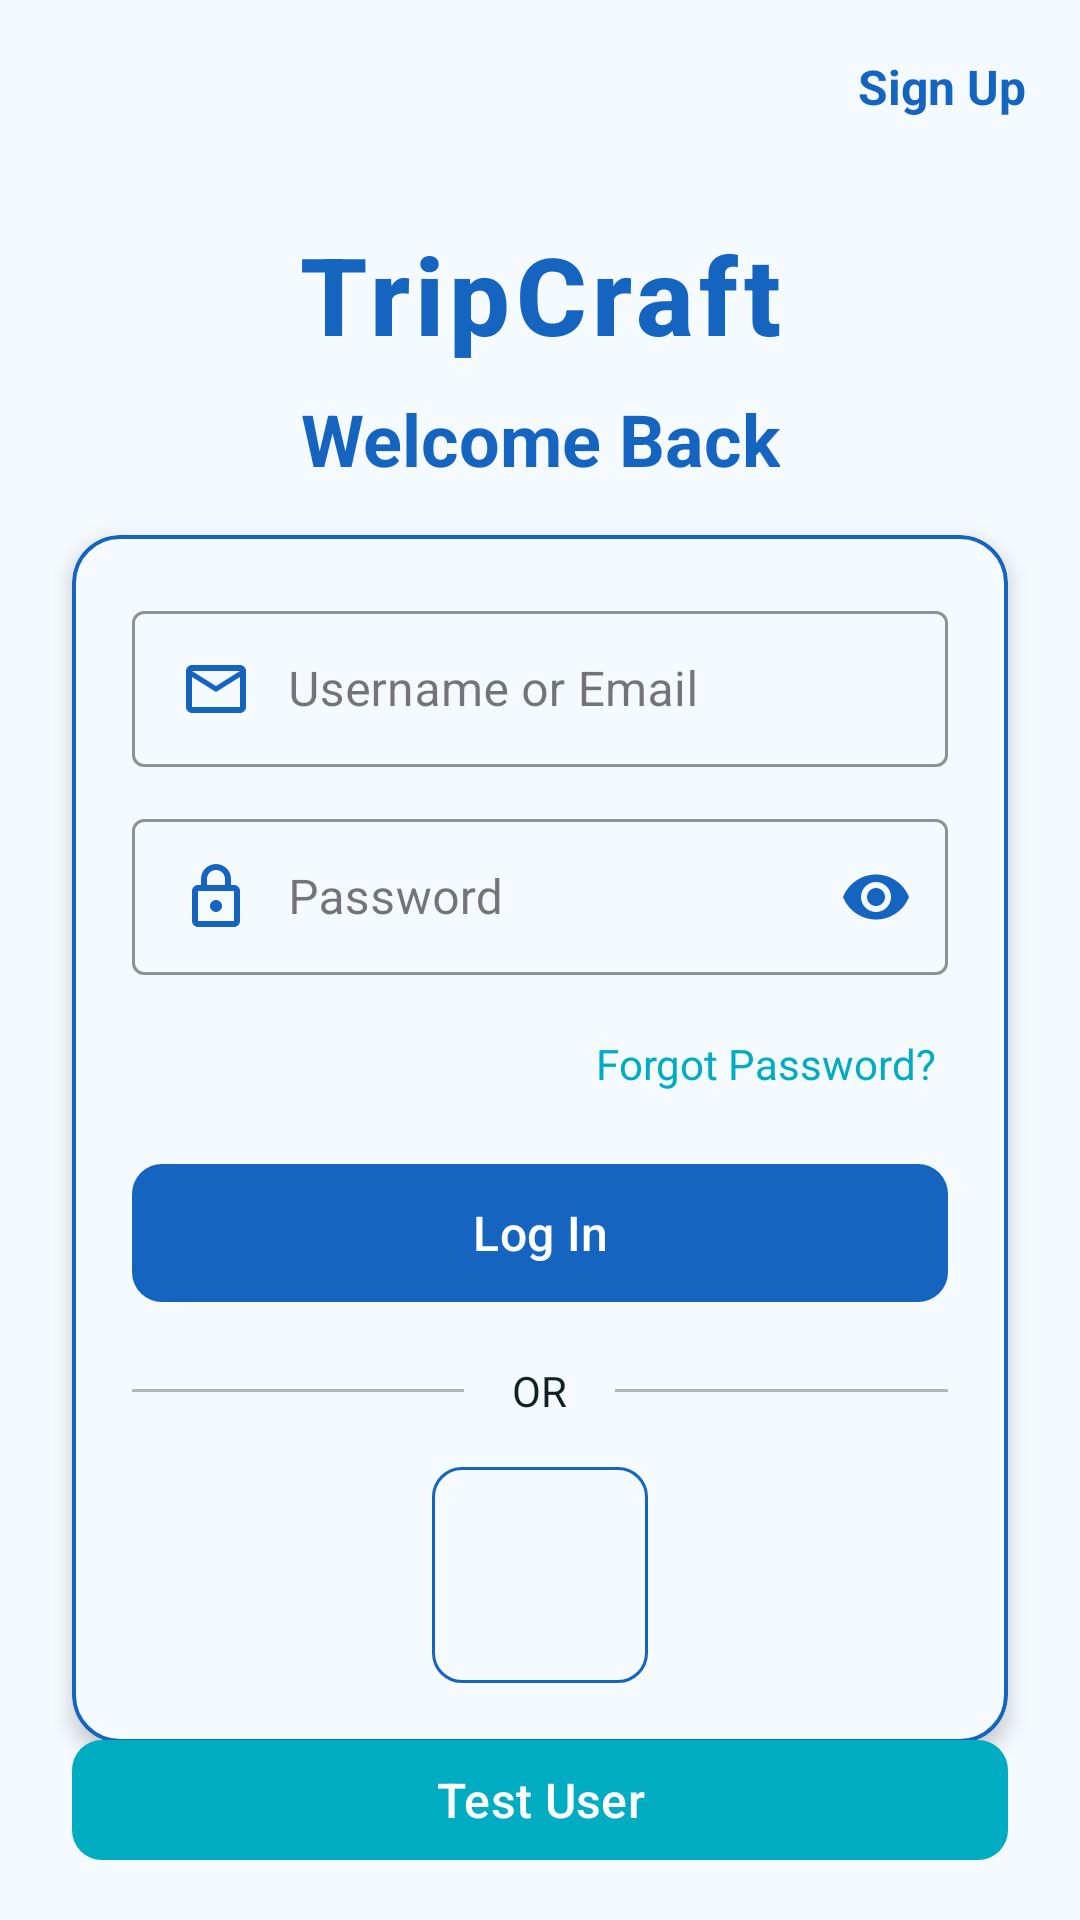

Write the Android layout XML for this screen, with the resource values it uses.
<!-- AndroidManifest.xml: application theme Theme.Tripcraft000 -->
<!-- res/layout/activity_login.xml -->
<?xml version="1.0" encoding="utf-8"?>
<androidx.constraintlayout.widget.ConstraintLayout xmlns:android="http://schemas.android.com/apk/res/android"
    xmlns:app="http://schemas.android.com/apk/res-auto"
    xmlns:tools="http://schemas.android.com/tools"
    android:layout_width="match_parent"
    android:layout_height="match_parent"
    android:background="@color/background"
    tools:context=".LoginActivity">

    <TextView
        android:id="@+id/textViewSignUpTopRight"
        android:layout_width="wrap_content"
        android:layout_height="wrap_content"
        android:text="Sign Up"
        android:textColor="@color/primary"
        android:textSize="16sp"
        android:textStyle="bold"
        android:padding="18dp"
        android:clickable="true"
        android:focusable="true"
        android:background="?attr/selectableItemBackground"
        app:layout_constraintEnd_toEndOf="parent"
        app:layout_constraintTop_toTopOf="parent" />

    <ScrollView
        android:layout_width="match_parent"
        android:layout_height="0dp"
        android:fillViewport="true"
        app:layout_constraintTop_toBottomOf="@id/textViewSignUpTopRight"
        app:layout_constraintBottom_toBottomOf="parent">

        <androidx.constraintlayout.widget.ConstraintLayout
            android:layout_width="match_parent"
            android:layout_height="wrap_content"
            android:paddingBottom="24dp">

            <TextView
                android:id="@+id/textViewLogo"
                android:layout_width="wrap_content"
                android:layout_height="wrap_content"
                android:layout_marginTop="16dp"
                android:text="TripCraft"
                android:textColor="@color/primary"
                android:textSize="36sp"
                android:textStyle="bold"
                android:fontFamily="sans-serif-medium"
                android:letterSpacing="0.05"
                android:elevation="2dp"
                app:layout_constraintEnd_toEndOf="parent"
                app:layout_constraintStart_toStartOf="parent"
                app:layout_constraintTop_toTopOf="parent" />

            <TextView
                android:id="@+id/textViewTitle"
                android:layout_width="wrap_content"
                android:layout_height="wrap_content"
                android:text="Welcome Back"
                android:textColor="@color/primary"
                android:textSize="24sp"
                android:textStyle="bold"
                android:layout_marginTop="8dp"
                app:layout_constraintEnd_toEndOf="parent"
                app:layout_constraintStart_toStartOf="parent"
                app:layout_constraintTop_toBottomOf="@id/textViewLogo" />

            <com.google.android.material.card.MaterialCardView
                android:id="@+id/cardView"
                android:layout_width="0dp"
                android:layout_height="wrap_content"
                android:layout_marginStart="24dp"
                android:layout_marginTop="16dp"
                android:layout_marginEnd="24dp"
                app:cardCornerRadius="16dp"
                app:cardElevation="4dp"
                app:cardBackgroundColor="@color/background"
                app:strokeColor="@color/primary"
                app:strokeWidth="1.2dp"
                app:layout_constraintEnd_toEndOf="parent"
                app:layout_constraintStart_toStartOf="parent"
                app:layout_constraintTop_toBottomOf="@id/textViewTitle">

                <LinearLayout
                    android:layout_width="match_parent"
                    android:layout_height="wrap_content"
                    android:orientation="vertical"
                    android:padding="20dp">

                    <com.google.android.material.textfield.TextInputLayout
                        android:layout_width="match_parent"
                        android:layout_height="wrap_content"
                        android:layout_marginBottom="12dp"
                        style="@style/Widget.MaterialComponents.TextInputLayout.OutlinedBox"
                        app:boxStrokeColor="@color/primary"
                        app:hintTextColor="@color/primary"
                        app:boxStrokeErrorColor="@color/error"
                        app:errorTextColor="@color/error">

                        <com.google.android.material.textfield.TextInputEditText
                            android:id="@+id/editTextEmail"
                            android:layout_width="match_parent"
                            android:layout_height="wrap_content"
                            android:hint="Username or Email"
                            android:inputType="textEmailAddress"
                            android:padding="14dp"
                            android:drawableStart="@drawable/ic_email"
                            android:drawablePadding="12dp"
                            android:drawableTint="@color/primary"
                            android:textColor="@color/on_surface" />
                    </com.google.android.material.textfield.TextInputLayout>

                    <com.google.android.material.textfield.TextInputLayout
                        android:layout_width="match_parent"
                        android:layout_height="wrap_content"
                        android:layout_marginBottom="16dp"
                        style="@style/Widget.MaterialComponents.TextInputLayout.OutlinedBox"
                        app:boxStrokeColor="@color/primary"
                        app:hintTextColor="@color/primary"
                        app:passwordToggleEnabled="true"
                        app:passwordToggleTint="@color/primary"
                        app:boxStrokeErrorColor="@color/error"
                        app:errorTextColor="@color/error">

                        <com.google.android.material.textfield.TextInputEditText
                            android:id="@+id/editTextPassword"
                            android:layout_width="match_parent"
                            android:layout_height="wrap_content"
                            android:hint="Password"
                            android:inputType="textPassword"
                            android:padding="14dp"
                            android:drawableStart="@drawable/ic_lock"
                            android:drawablePadding="12dp"
                            android:drawableTint="@color/primary"
                            android:textColor="@color/on_surface" />
                    </com.google.android.material.textfield.TextInputLayout>

                    <TextView
                        android:id="@+id/textViewForgotPassword"
                        android:layout_width="wrap_content"
                        android:layout_height="wrap_content"
                        android:text="Forgot Password?"
                        android:textColor="@color/secondary"
                        android:textSize="14sp"
                        android:layout_gravity="end"
                        android:layout_marginBottom="16dp"
                        android:clickable="true"
                        android:focusable="true"
                        android:background="?attr/selectableItemBackground"
                        android:padding="4dp" />

                    <com.google.android.material.button.MaterialButton
                        android:id="@+id/buttonLogin"
                        android:layout_width="match_parent"
                        android:layout_height="54dp"
                        android:text="Log In"
                        android:textAllCaps="false"
                        android:textSize="16sp"
                        app:cornerRadius="10dp"
                        android:textColor="@color/on_primary"
                        app:rippleColor="@color/ripple_light"
                        app:backgroundTint="@color/primary" />

                    <LinearLayout
                        android:layout_width="match_parent"
                        android:layout_height="wrap_content"
                        android:layout_marginTop="16dp"
                        android:layout_marginBottom="16dp"
                        android:orientation="horizontal"
                        android:gravity="center">

                        <View
                            android:layout_width="0dp"
                            android:layout_height="1dp"
                            android:layout_weight="1"
                            android:background="@color/on_secondary"
                            android:alpha="0.3" />

                        <TextView
                            android:layout_width="wrap_content"
                            android:layout_height="wrap_content"
                            android:text="OR"
                            android:textAlignment="center"
                            android:textSize="14sp"
                            android:paddingStart="16dp"
                            android:paddingEnd="16dp"
                            android:textColor="@color/on_secondary" />

                        <View
                            android:layout_width="0dp"
                            android:layout_height="1dp"
                            android:layout_weight="1"
                            android:background="@color/on_secondary"
                            android:alpha="0.3" />
                    </LinearLayout>

                    <LinearLayout
                        android:layout_width="match_parent"
                        android:layout_height="wrap_content"
                        android:gravity="center"
                        android:orientation="horizontal">

                        <com.google.android.material.button.MaterialButton
                            android:id="@+id/buttonGoogleLogin"
                            android:layout_width="72dp"
                            android:layout_height="72dp"
                            app:icon="@drawable/ic_google"
                            app:iconGravity="textStart"
                            app:iconPadding="0dp"
                            app:iconSize="55dp"
                            android:insetLeft="0dp"
                            android:insetTop="0dp"
                            android:insetRight="0dp"
                            android:insetBottom="0dp"
                            app:cornerRadius="10dp"
                            style="@style/Widget.MaterialComponents.Button.OutlinedButton"
                            app:strokeColor="@color/primary"
                            app:strokeWidth="1dp"
                            android:textColor="@android:color/black"
                            app:rippleColor="@android:color/darker_gray"
                            app:iconTint="@null" />
                    </LinearLayout>

                </LinearLayout>
            </com.google.android.material.card.MaterialCardView>

        </androidx.constraintlayout.widget.ConstraintLayout>
    </ScrollView>

    <com.google.android.material.button.MaterialButton
        android:id="@+id/buttonTestUser"
        android:layout_width="0dp"
        android:layout_height="wrap_content"
        android:text="Test User"
        android:textAllCaps="false"
        android:textSize="16sp"
        android:textColor="@color/on_primary"
        app:cornerRadius="10dp"
        app:backgroundTint="@color/secondary"
        app:rippleColor="@color/ripple_light"
        android:layout_marginStart="24dp"
        android:layout_marginEnd="24dp"
        android:layout_marginBottom="16dp"
        app:layout_constraintBottom_toBottomOf="parent"
        app:layout_constraintStart_toStartOf="parent"
        app:layout_constraintEnd_toEndOf="parent" />

</androidx.constraintlayout.widget.ConstraintLayout>
<!-- resources referenced by this layout -->
<resources>
  <color name="background">#F5FAFF</color>
  <color name="error">#D32F2F</color>
  <color name="on_primary">#FFFFFF</color>
  <color name="on_secondary">#102027</color>
  <color name="on_surface">#1C1C1E</color>
  <color name="primary">#1565C0</color>
  <color name="ripple_light">#33FFFFFF</color>
  <color name="secondary">#00ACC1</color>
  <!-- drawable ic_email (drawable) -->
  <vector xmlns:android="http://schemas.android.com/apk/res/android"
      android:width="24dp"
      android:height="24dp"
      android:viewportWidth="24"
      android:viewportHeight="24">
      <path
          android:fillColor="#000000"
          android:pathData="M20,4L4,4c-1.1,0 -1.99,0.9 -1.99,2L2,18c0,1.1 0.9,2 2,2h16c1.1,0 2,-0.9 2,-2L22,6c0,-1.1 -0.9,-2 -2,-2zM20,18L4,18L4,8l8,5 8,-5v10zM12,11L4,6h16l-8,5z"/>
  </vector>
  <!-- drawable ic_lock (drawable) -->
  <vector xmlns:android="http://schemas.android.com/apk/res/android"
      android:width="24dp"
      android:height="24dp"
      android:viewportWidth="24"
      android:viewportHeight="24">
      <path
          android:fillColor="#000000"
          android:pathData="M18,8h-1L17,6c0,-2.76 -2.24,-5 -5,-5S7,3.24 7,6v2L6,8c-1.1,0 -2,0.9 -2,2v10c0,1.1 0.9,2 2,2h12c1.1,0 2,-0.9 2,-2L20,10c0,-1.1 -0.9,-2 -2,-2zM9,6c0,-1.66 1.34,-3 3,-3s3,1.34 3,3v2L9,8L9,6zM18,20L6,20L6,10h12v10zM12,17c1.1,0 2,-0.9 2,-2s-0.9,-2 -2,-2 -2,0.9 -2,2 0.9,2 2,2z"/>
  </vector>
  <style name="Theme.Tripcraft000" parent="Base.Theme.Tripcraft000" />
  <style name="Base.Theme.Tripcraft000" parent="Theme.Material3.DayNight.NoActionBar">
          
          
      </style>
</resources>
